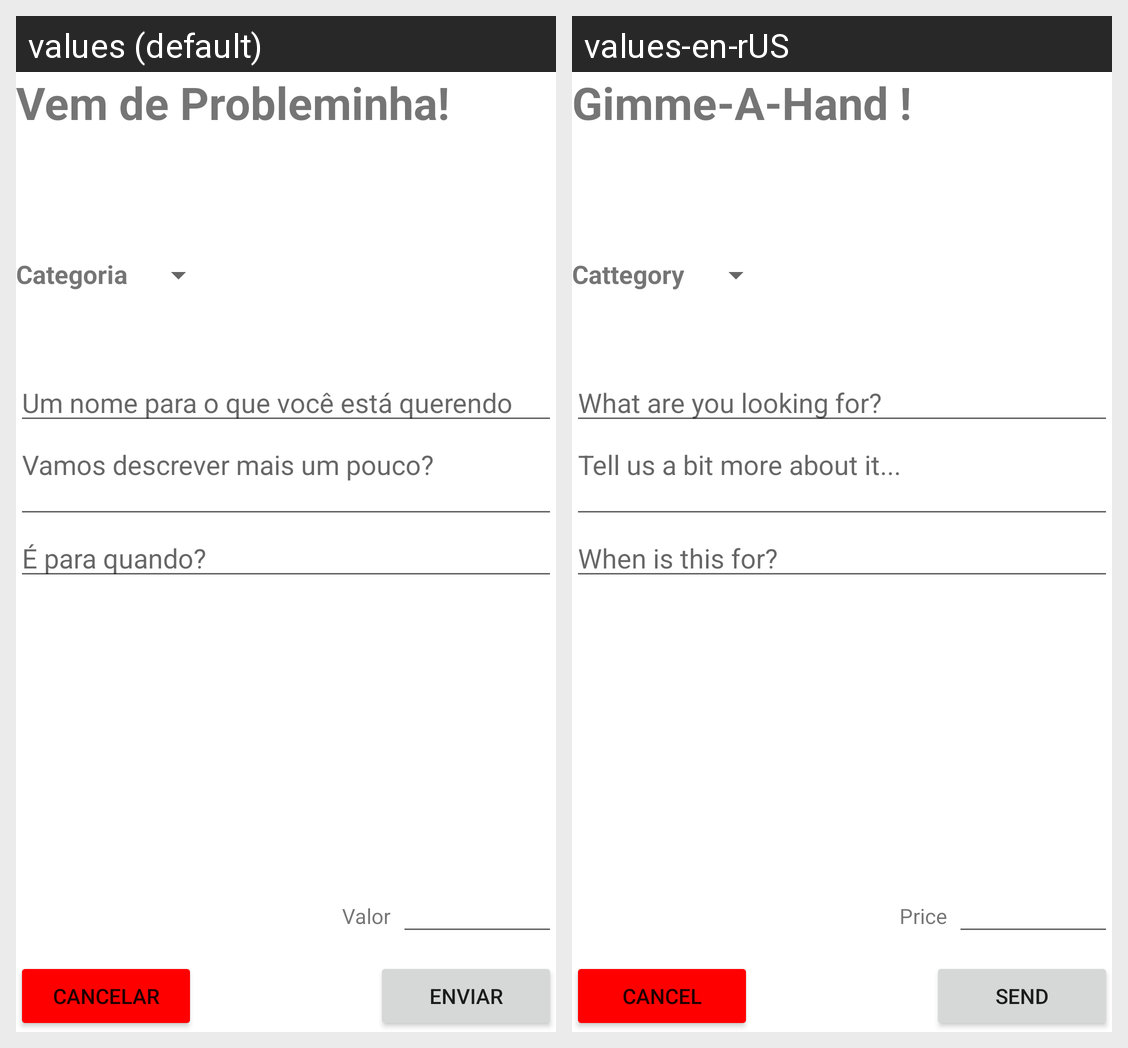

The same Android screen rendered under two of its app's locales, left to right. List the strings drawn on it with the default value and each locale's translation.
Android screen res/layout/manage_service_activity.xml rendered under 2 locales, left to right: values (default), values-en-rUS. Device: Nexus 5 (rendered at 1080×1920; each locale shown at half size, 540×960, under a caption strip naming it); theme Theme.Probleminha.
Strings drawn on this screen, with the default value and each locale's value (text and hints the layout hard-codes, and strings that could not be matched under every locale, appear in the picture but are not listed):

input_service_title
  values: Vem de Probleminha!
  values-en-rUS: Gimme-A-Hand !

input_service_tags_label
  values: Categoria
  values-en-rUS: Cattegory

input_service_name
  values: Um nome para o que você está querendo
  values-en-rUS: What are you looking for?

input_service_description
  values: Vamos descrever mais um pouco?
  values-en-rUS: Tell us a bit more about it...

input_service_date
  values: É para quando?
  values-en-rUS: When is this for?

input_service_value
  values: Valor
  values-en-rUS: Price

cancel_create_service_button
  values: Cancelar
  values-en-rUS: Cancel

input_service_submit
  values: Enviar
  values-en-rUS: Send
